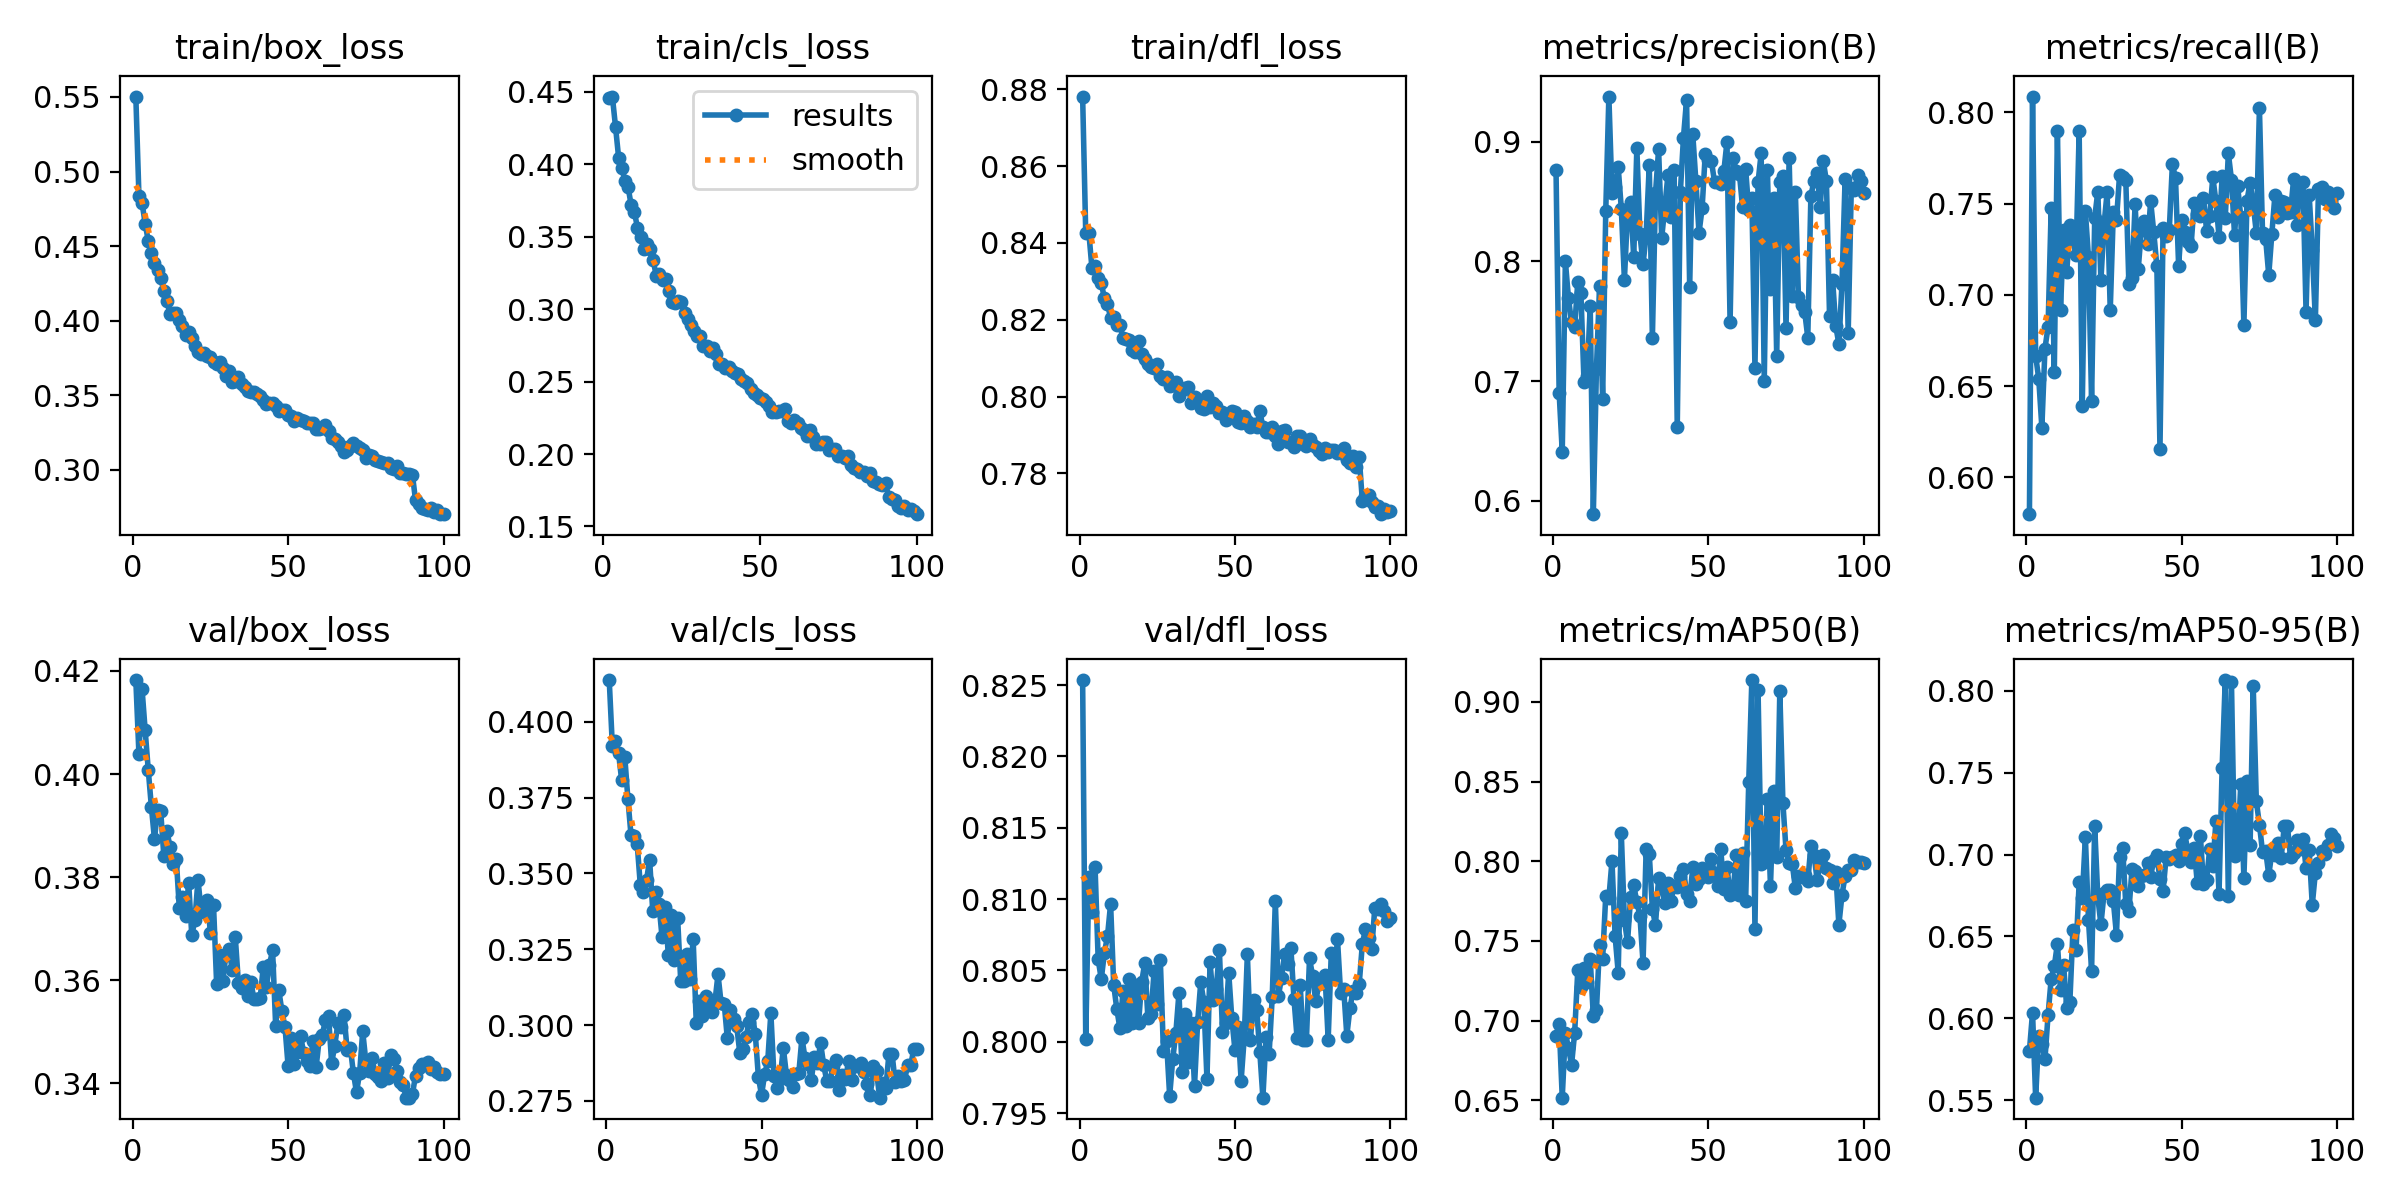

The data file committed next to this chart (first rows):
epoch, train/box_loss, train/cls_loss, train/dfl_loss, metrics/precision(B), metrics/recall(B), metrics/mAP50(B), metrics/mAP50-95(B), val/box_loss, val/cls_loss, val/dfl_loss, lr/pg0, lr/pg1, lr/pg2
1, 0.5503, -inf, 0.8781, 0.8766, 0.5797, 0.6906, 0.5802, 0.4182, 0.4138, 0.8254, 3.9602e-05, 3.9602e-05, 3.9602e-05
2, 0.4838, 0.4458, 0.8425, 0.6903, 0.8087, 0.6981, 0.6035, 0.4038, 0.3922, 0.8002, 7.8484e-05, 7.8484e-05, 7.8484e-05
3, 0.479, 0.4467, 0.8427, 0.6408, 0.6665, 0.6516, 0.5515, 0.4165, 0.3936, 0.8115, 0.0001166, 0.0001166, 0.0001166
4, 0.4651, 0.4259, 0.8334, 0.8003, 0.6539, 0.6925, 0.5891, 0.4085, 0.3897, 0.8091, 0.0001155, 0.0001155, 0.0001155
5, 0.4535, 0.4044, 0.8339, 0.7693, 0.6272, 0.6826, 0.5843, 0.4008, 0.3808, 0.8122, 0.0001143, 0.0001143, 0.0001143
6, 0.4456, 0.3972, 0.8309, 0.7491, 0.6706, 0.6723, 0.5752, 0.3936, 0.3886, 0.8058, 0.0001131, 0.0001131, 0.0001131
7, 0.4388, 0.3887, 0.8295, 0.745, 0.6826, 0.6925, 0.6021, 0.3873, 0.3746, 0.8044, 0.0001119, 0.0001119, 0.0001119
8, 0.4339, 0.3843, 0.8256, 0.7829, 0.7474, 0.7317, 0.6241, 0.3931, 0.3627, 0.8062, 0.0001107, 0.0001107, 0.0001107
9, 0.4285, 0.3716, 0.8241, 0.7736, 0.6577, 0.7211, 0.6317, 0.3928, 0.3625, 0.8074, 0.0001096, 0.0001096, 0.0001096
10, 0.42, 0.367, 0.8205, 0.6995, 0.7899, 0.7329, 0.6455, 0.3841, 0.3596, 0.8097, 0.0001084, 0.0001084, 0.0001084
11, 0.4131, 0.3562, 0.8208, 0.7041, 0.6915, 0.7245, 0.6174, 0.3889, 0.3462, 0.804, 0.0001072, 0.0001072, 0.0001072
12, 0.4044, 0.3496, 0.8186, 0.7623, 0.7358, 0.7386, 0.6324, 0.3859, 0.344, 0.8023, 0.000106, 0.000106, 0.000106
13, 0.4054, 0.3413, 0.8187, 0.5887, 0.7123, 0.7028, 0.6065, 0.3826, 0.3479, 0.8009, 0.0001049, 0.0001049, 0.0001049
14, 0.4053, 0.3453, 0.8152, 0.71, 0.7384, 0.7065, 0.6097, 0.3836, 0.3544, 0.8036, 0.0001037, 0.0001037, 0.0001037
15, 0.4006, 0.3414, 0.8151, 0.779, 0.7301, 0.7476, 0.6538, 0.374, 0.3376, 0.8011, 0.0001025, 0.0001025, 0.0001025
16, 0.3963, 0.3338, 0.8148, 0.6848, 0.7216, 0.7389, 0.6417, 0.3761, 0.344, 0.8044, 0.0001013, 0.0001013, 0.0001013
17, 0.39, 0.3227, 0.812, 0.8425, 0.7895, 0.7785, 0.683, 0.3725, 0.3399, 0.8013, 0.0001001, 0.0001001, 0.0001001
18, 0.3926, 0.3245, 0.8116, 0.9378, 0.6391, 0.7767, 0.6736, 0.3788, 0.3289, 0.804, 9.8972e-05, 9.8972e-05, 9.8972e-05
19, 0.3884, 0.3202, 0.8144, 0.8573, 0.7457, 0.8001, 0.7106, 0.3687, 0.3388, 0.8013, 9.7794e-05, 9.7794e-05, 9.7794e-05
20, 0.3829, 0.321, 0.8111, 0.8626, 0.7205, 0.7532, 0.66, 0.3716, 0.3231, 0.8042, 9.6616e-05, 9.6616e-05, 9.6616e-05
21, 0.3787, 0.3128, 0.8097, 0.8788, 0.6419, 0.7302, 0.6291, 0.3795, 0.3362, 0.8055, 9.5438e-05, 9.5438e-05, 9.5438e-05
22, 0.3777, 0.3049, 0.8086, 0.8442, 0.7422, 0.8175, 0.7173, 0.3735, 0.3214, 0.8017, 9.426e-05, 9.426e-05, 9.426e-05
23, 0.3781, 0.3044, 0.8076, 0.7849, 0.7566, 0.7632, 0.674, 0.3732, 0.3354, 0.8019, 9.3082e-05, 9.3082e-05, 9.3082e-05
24, 0.3765, 0.3055, 0.8075, 0.8404, 0.708, 0.7491, 0.6573, 0.3756, 0.3145, 0.805, 9.1904e-05, 9.1904e-05, 9.1904e-05
25, 0.3756, 0.3048, 0.8084, 0.8495, 0.7385, 0.7777, 0.6762, 0.3692, 0.3146, 0.8027, 9.0726e-05, 9.0726e-05, 9.0726e-05
26, 0.3723, 0.2975, 0.8054, 0.8033, 0.7562, 0.7848, 0.6785, 0.3745, 0.3235, 0.8057, 8.9547e-05, 8.9547e-05, 8.9547e-05
27, 0.371, 0.2932, 0.8047, 0.8948, 0.6915, 0.7745, 0.6781, 0.3593, 0.3153, 0.7993, 8.8369e-05, 8.8369e-05, 8.8369e-05
28, 0.3723, 0.2892, 0.8051, 0.8226, 0.7456, 0.7655, 0.6715, 0.3649, 0.3284, 0.8, 8.7191e-05, 8.7191e-05, 8.7191e-05
29, 0.3684, 0.2849, 0.8026, 0.7974, 0.7408, 0.7362, 0.6511, 0.3599, 0.3008, 0.7962, 8.6013e-05, 8.6013e-05, 8.6013e-05
30, 0.363, 0.2817, 0.8029, 0.8228, 0.7657, 0.8079, 0.6987, 0.365, 0.3081, 0.7988, 8.4835e-05, 8.4835e-05, 8.4835e-05
31, 0.3663, 0.2811, 0.8039, 0.8805, 0.7643, 0.8046, 0.7038, 0.3661, 0.303, 0.8006, 8.3657e-05, 8.3657e-05, 8.3657e-05
32, 0.3588, 0.2742, 0.8002, 0.7356, 0.7632, 0.7703, 0.6698, 0.362, 0.3095, 0.8034, 8.2479e-05, 8.2479e-05, 8.2479e-05
33, 0.3597, 0.2746, 0.8016, 0.8569, 0.7058, 0.7598, 0.6657, 0.3683, 0.3071, 0.7979, 8.1301e-05, 8.1301e-05, 8.1301e-05
34, 0.3622, 0.2714, 0.8021, 0.8937, 0.7093, 0.7894, 0.6909, 0.3595, 0.3043, 0.8019, 8.0123e-05, 8.0123e-05, 8.0123e-05
35, 0.3577, 0.2732, 0.8025, 0.8196, 0.7497, 0.7832, 0.6898, 0.3584, 0.3076, 0.7986, 7.8945e-05, 7.8945e-05, 7.8945e-05
36, 0.3555, 0.2691, 0.7984, 0.8456, 0.7139, 0.7736, 0.681, 0.3601, 0.3167, 0.8013, 7.7766e-05, 7.7766e-05, 7.7766e-05
37, 0.353, 0.2621, 0.7998, 0.872, 0.7353, 0.7865, 0.6867, 0.357, 0.3072, 0.7969, 7.6588e-05, 7.6588e-05, 7.6588e-05
38, 0.3521, 0.2623, 0.7987, 0.8373, 0.7406, 0.7753, 0.6874, 0.3597, 0.3071, 0.8014, 7.541e-05, 7.541e-05, 7.541e-05
39, 0.3522, 0.2595, 0.7969, 0.8766, 0.7277, 0.7842, 0.6948, 0.3564, 0.2956, 0.8042, 7.4232e-05, 7.4232e-05, 7.4232e-05
40, 0.3509, 0.26, 0.7969, 0.6615, 0.7513, 0.7835, 0.6865, 0.3564, 0.305, 0.8028, 7.3054e-05, 7.3054e-05, 7.3054e-05
41, 0.3496, 0.2572, 0.8002, 0.858, 0.7344, 0.7908, 0.6969, 0.3565, 0.3021, 0.7974, 7.1876e-05, 7.1876e-05, 7.1876e-05
42, 0.3466, 0.2556, 0.7974, 0.9036, 0.7157, 0.7954, 0.6995, 0.3625, 0.2998, 0.8056, 7.0698e-05, 7.0698e-05, 7.0698e-05
43, 0.3441, 0.2555, 0.7983, 0.9352, 0.6155, 0.7796, 0.6848, 0.3587, 0.291, 0.8029, 6.952e-05, 6.952e-05, 6.952e-05
44, 0.3449, 0.2515, 0.7975, 0.7785, 0.7368, 0.7753, 0.6778, 0.363, 0.2921, 0.8037, 6.8342e-05, 6.8342e-05, 6.8342e-05
45, 0.3448, 0.2503, 0.7957, 0.9062, 0.7324, 0.7966, 0.6988, 0.3658, 0.2959, 0.8064, 6.7164e-05, 6.7164e-05, 6.7164e-05
46, 0.3429, 0.249, 0.7961, 0.8669, 0.7357, 0.7855, 0.6973, 0.351, 0.3012, 0.8007, 6.5986e-05, 6.5986e-05, 6.5986e-05
47, 0.3396, 0.245, 0.7938, 0.8238, 0.7717, 0.7887, 0.6988, 0.358, 0.3037, 0.8013, 6.4807e-05, 6.4807e-05, 6.4807e-05
48, 0.3404, 0.2418, 0.7955, 0.8444, 0.7639, 0.7959, 0.6995, 0.354, 0.297, 0.8048, 6.3629e-05, 6.3629e-05, 6.3629e-05
49, 0.3399, 0.2406, 0.7962, 0.8894, 0.716, 0.7917, 0.696, 0.3508, 0.2828, 0.8016, 6.2451e-05, 6.2451e-05, 6.2451e-05
50, 0.3364, 0.2389, 0.796, 0.8846, 0.741, 0.7899, 0.7067, 0.3433, 0.277, 0.7994, 6.1273e-05, 6.1273e-05, 6.1273e-05
51, 0.336, 0.2376, 0.7934, 0.8837, 0.7342, 0.8015, 0.7131, 0.3488, 0.2838, 0.801, 6.0095e-05, 6.0095e-05, 6.0095e-05
52, 0.3325, 0.2359, 0.7932, 0.8665, 0.729, 0.7924, 0.7001, 0.3436, 0.2881, 0.7973, 5.8917e-05, 5.8917e-05, 5.8917e-05
53, 0.3347, 0.2334, 0.795, 0.8662, 0.7269, 0.7842, 0.6953, 0.3461, 0.304, 0.8003, 5.7739e-05, 5.7739e-05, 5.7739e-05
54, 0.3331, 0.2292, 0.7936, 0.8649, 0.7501, 0.8075, 0.7043, 0.3492, 0.2833, 0.8061, 5.6561e-05, 5.6561e-05, 5.6561e-05
55, 0.3325, 0.2288, 0.7921, 0.8756, 0.7445, 0.7826, 0.6826, 0.3459, 0.2792, 0.8002, 5.5383e-05, 5.5383e-05, 5.5383e-05
56, 0.3313, 0.2298, 0.793, 0.8999, 0.7433, 0.7966, 0.7111, 0.3444, 0.2821, 0.8029, 5.4204e-05, 5.4204e-05, 5.4204e-05
57, 0.3314, 0.2296, 0.7921, 0.749, 0.753, 0.7789, 0.6822, 0.3433, 0.2925, 0.8023, 5.3026e-05, 5.3026e-05, 5.3026e-05
58, 0.3311, 0.2311, 0.7963, 0.8863, 0.7352, 0.7816, 0.6845, 0.3482, 0.2837, 0.7993, 5.1848e-05, 5.1848e-05, 5.1848e-05
59, 0.3276, 0.2225, 0.792, 0.8753, 0.7434, 0.8038, 0.7034, 0.3431, 0.2818, 0.7961, 5.067e-05, 5.067e-05, 5.067e-05
60, 0.3272, 0.2216, 0.7909, 0.8734, 0.7645, 0.779, 0.693, 0.3486, 0.2796, 0.8003, 4.9492e-05, 4.9492e-05, 4.9492e-05
... 40 more rows
